Run: headless pygame with SDL's dummy video driver; simulated clock (each Clock.tick advances the game by its frame time, no real sleeping); random seed 0; keys injected as events and as key.get_pressed() state; no mouse input.
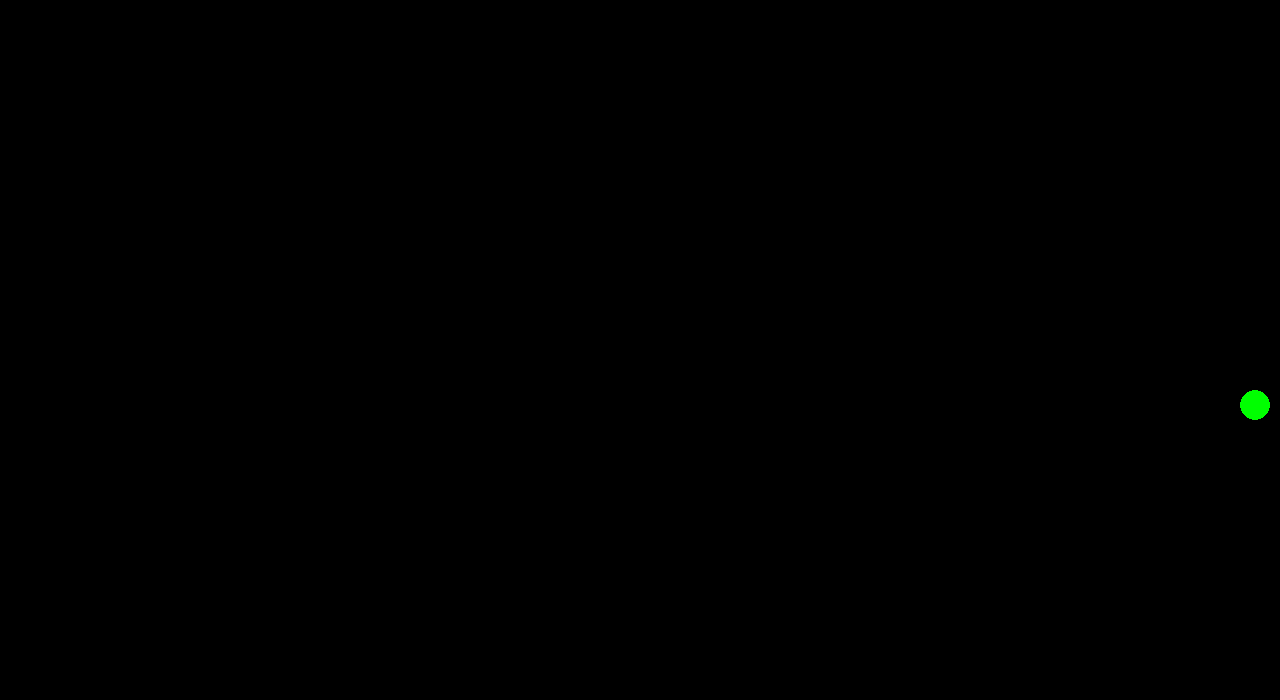
Frame 1 of 4 · flips 1–60 · no input
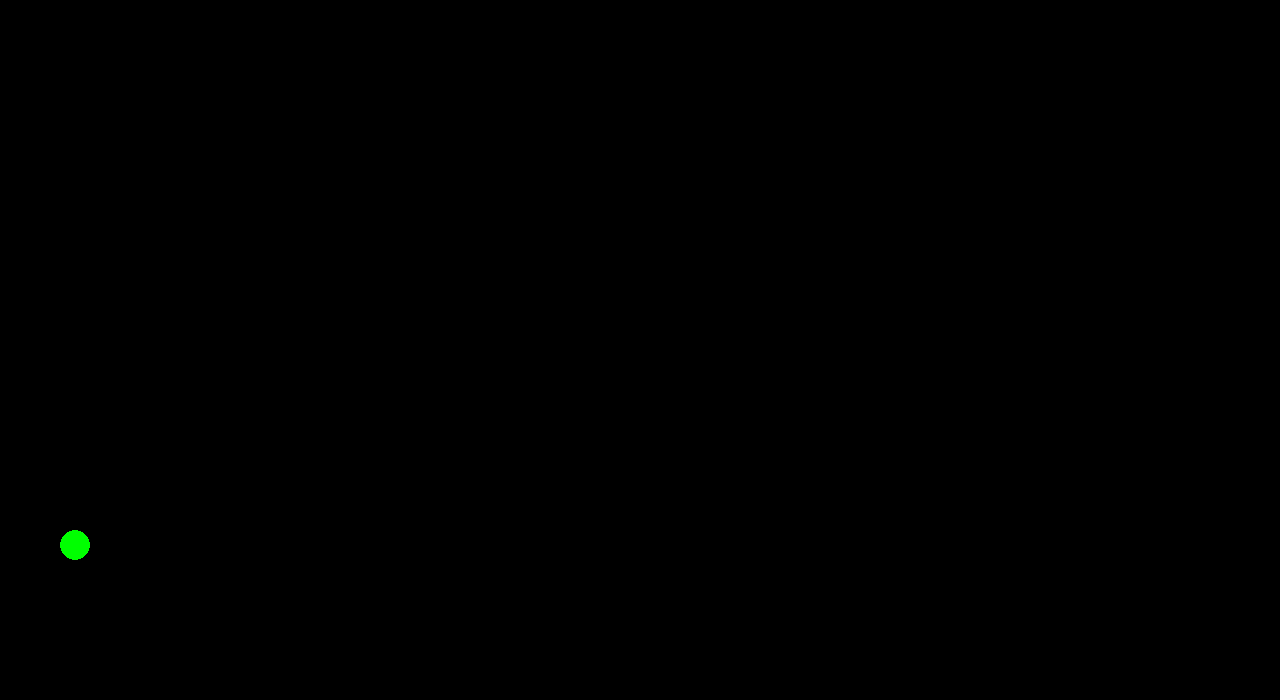
Frame 2 of 4 · flips 61–180 · tapped SPACE, RETURN · held RIGHT (→), D
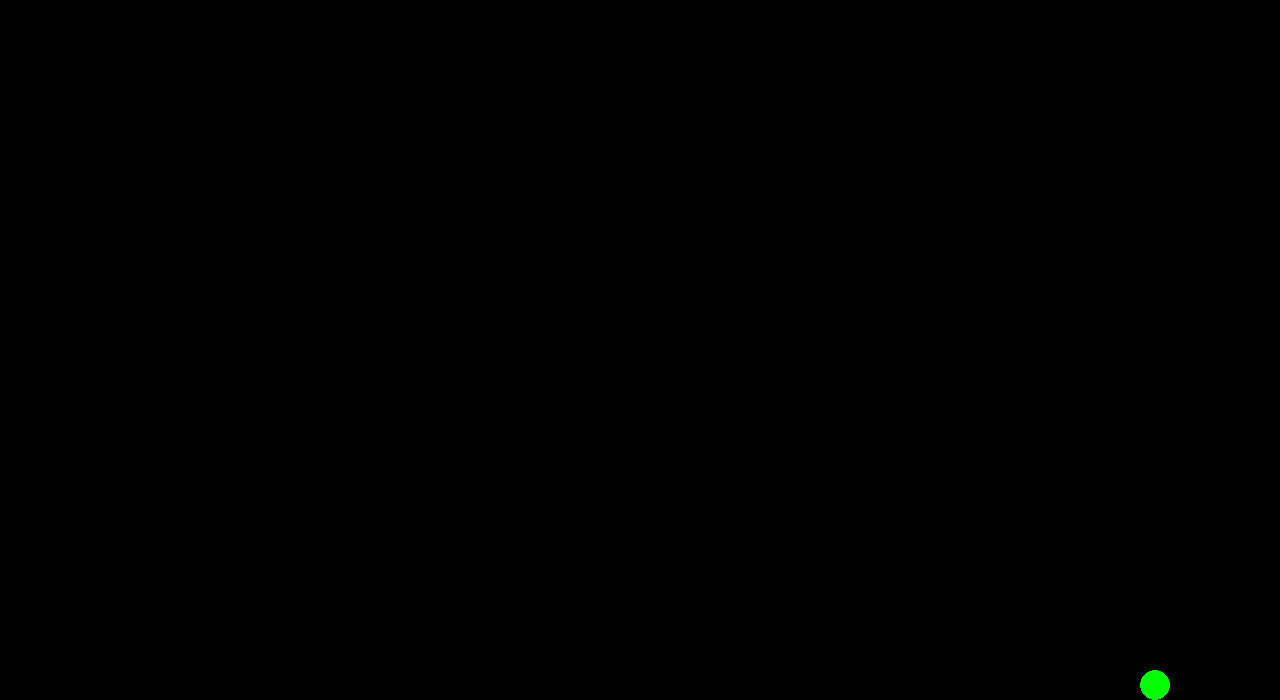
Frame 3 of 4 · flips 181–300 · held DOWN (↓), S
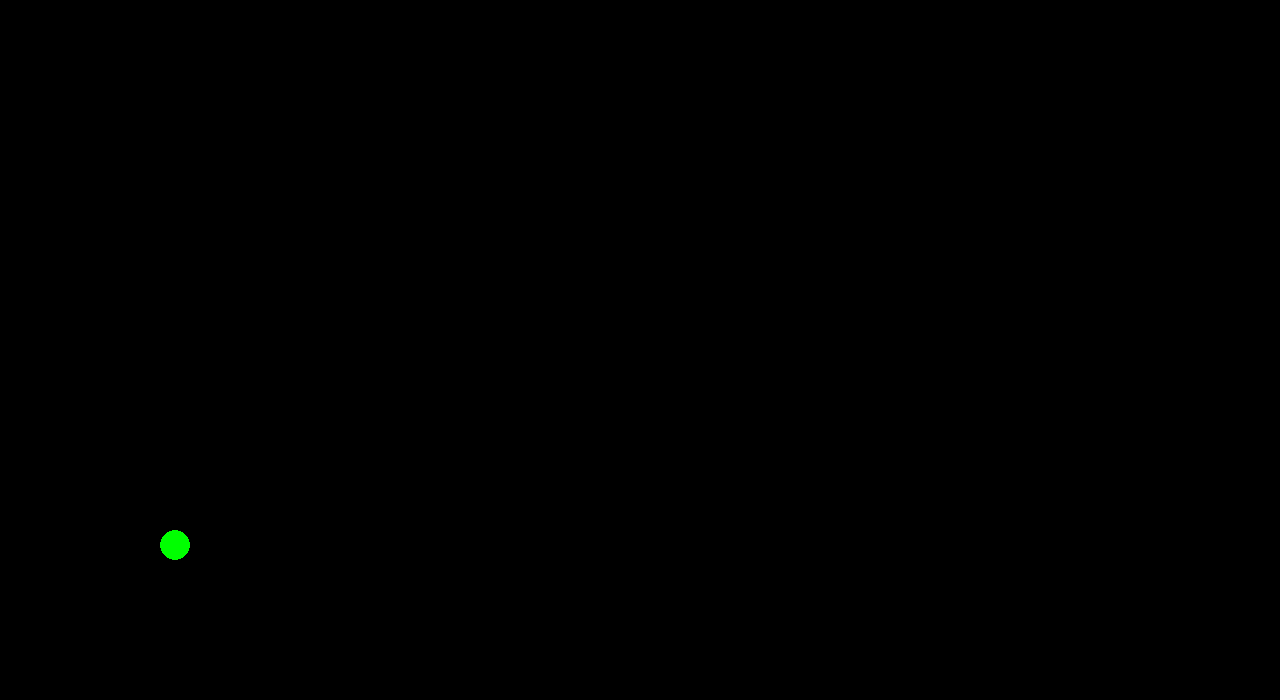
Frame 4 of 4 · flips 301–420 · held LEFT (←), A, UP (↑), W

The pygame program that drew these frames:

import pygame
from sys import exit
pygame.init()

screen_widht = 1280
screen_height = 700

screen = pygame.display.set_mode((screen_widht, screen_height))

clock = pygame.time.Clock()

ball_size = 30
ball_game = pygame.Rect(screen_widht/2, screen_height/2, ball_size, ball_size)

speed = 10

velocity_y = speed
velocity_x = speed

while True:
    for event in pygame.event.get():
        if event.type == pygame.QUIT:
            pygame.quit()
            exit()

    screen.fill('black')

    ball_game.x += velocity_x
    ball_game.y += velocity_y

    if ball_game.bottom >= screen_height or ball_game.top <= 0:
        velocity_y *= -1

    if ball_game.left <= 0 or ball_game.right >= screen_widht:
        velocity_x *= -1
    pygame.draw.ellipse(screen, 'green', ball_game)

    pygame.display.update()
    clock.tick(60)
